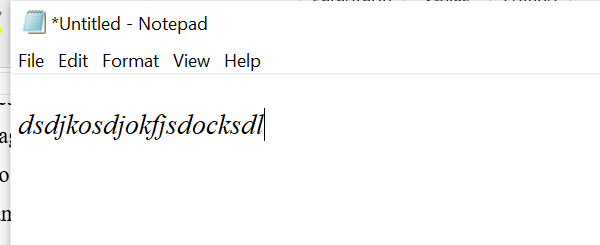
Workflow: Sequence-  InputMethods4.1

Step 1: Open Application - Open Notepad on the element in window '* - Notepad' (notepad.exe)

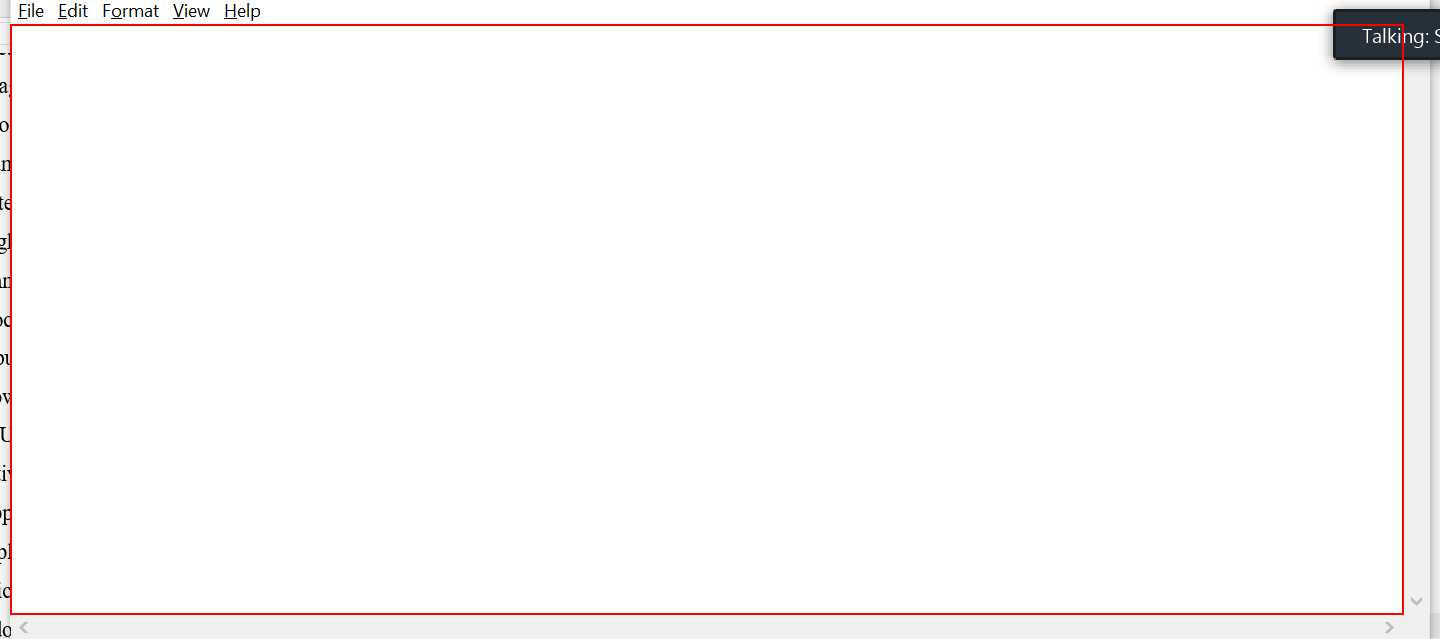
Step 2: type "Automation makes life easier[k(enter)]" into the editable text 'Text Editor'

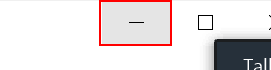
Step 3: click on the push button 'Minimize'

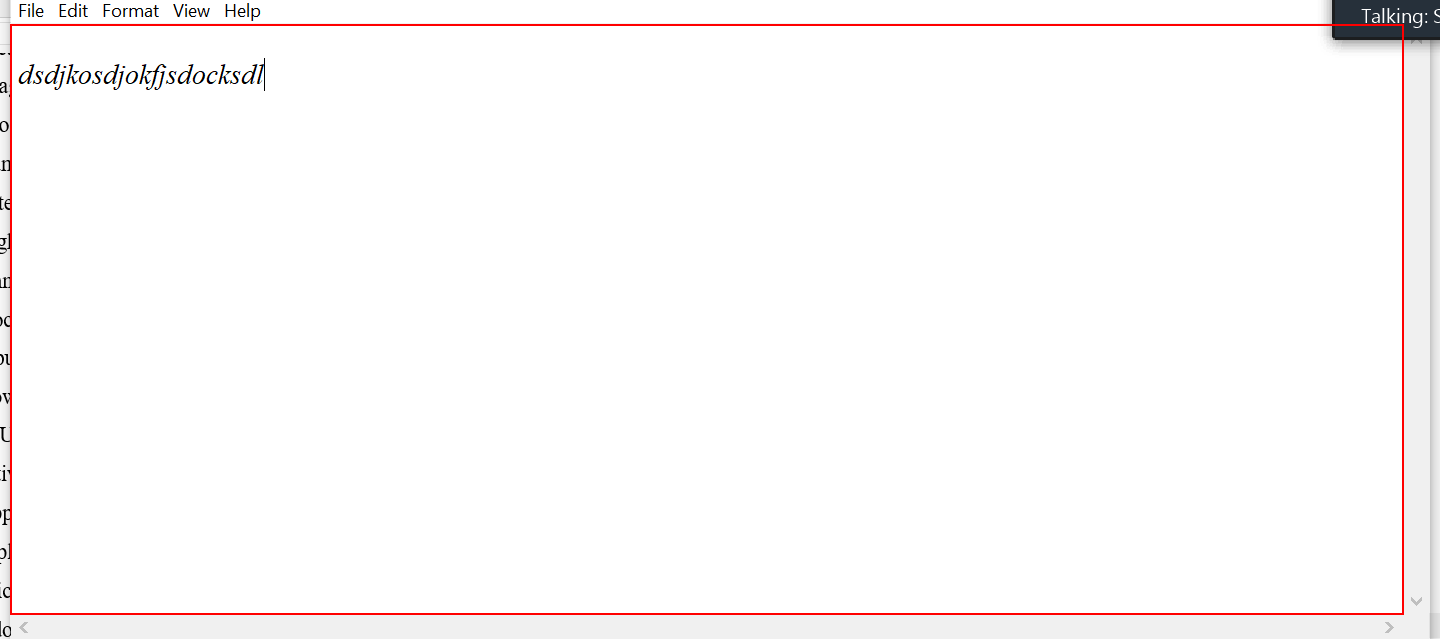
Step 4: type "Welcome to the new world of automation" into the editable text 'Text Editor'

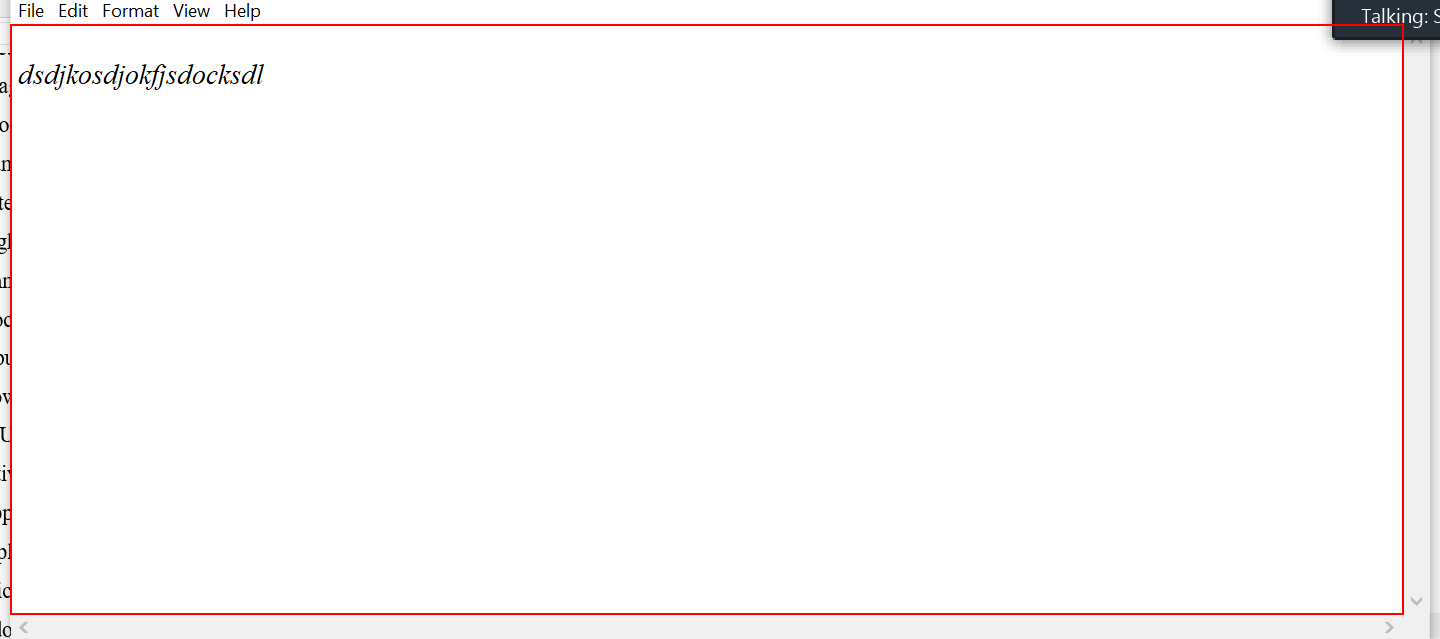
Step 5: type a value into the editable text 'Text Editor'

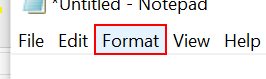
Step 6: click on the menu item 'Format'

Step 7: click on 'push button' (notepad.exe) (no picture)

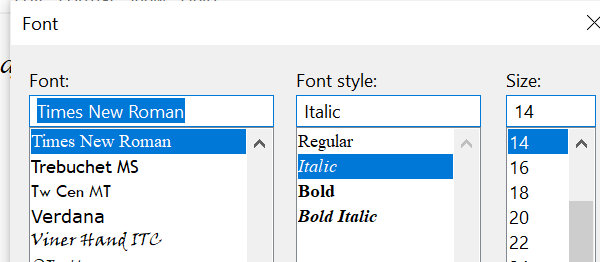
Step 8: Attach Window - "Font window" on the dialog in window 'Font' (notepad.exe)

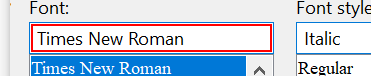
Step 9: type "Times New Roman"

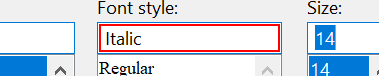
Step 10: type "Italic" into 'Font Style'

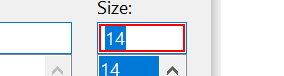
Step 11: get-text

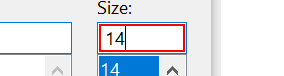
Step 12: type "[(cint(FontSize)+5).ToString]" into 'New Font size'